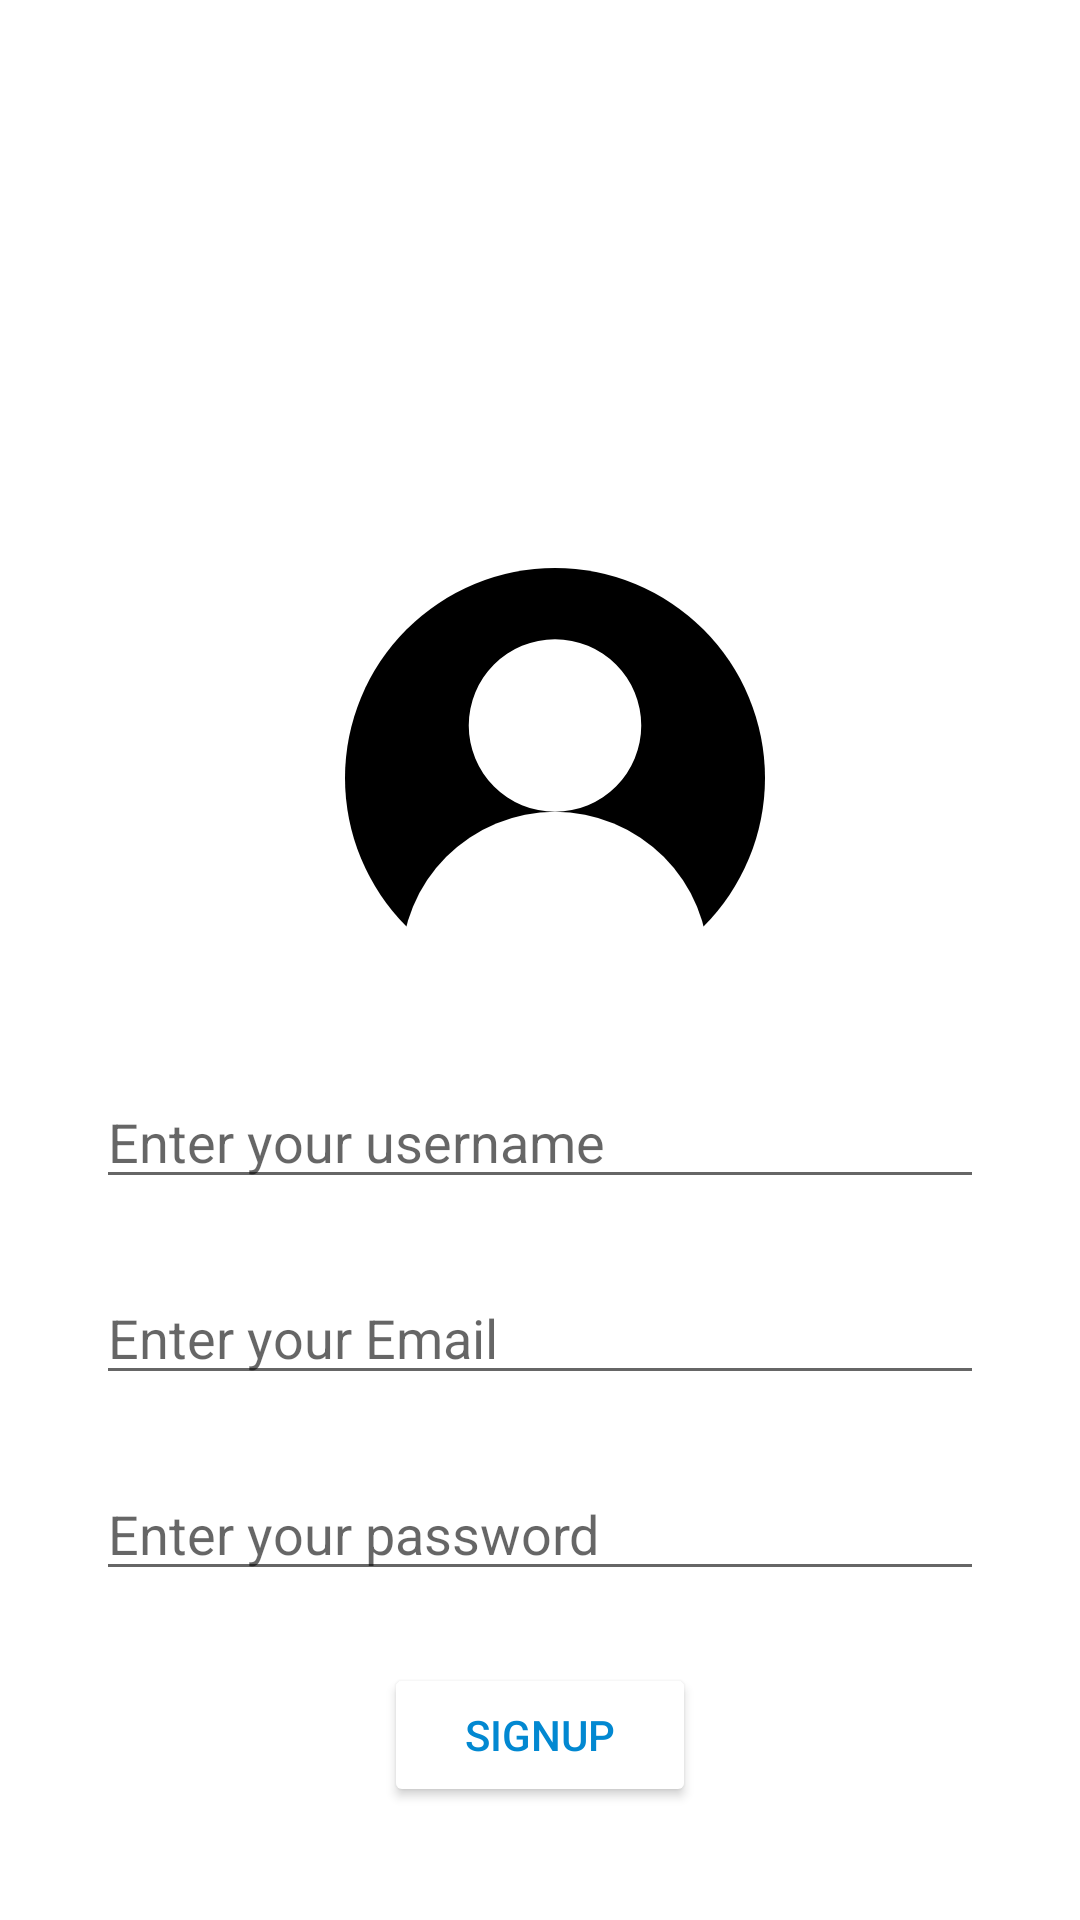

Here is an Android app screen rendered from its layout file. Give the layout XML and the strings, colors and styles it references.
<!-- AndroidManifest.xml: application theme Theme.EcommerceMVVMRetrofit -->
<!-- res/layout/fragment_sign_up.xml -->
<?xml version="1.0" encoding="utf-8"?>
<androidx.constraintlayout.widget.ConstraintLayout xmlns:android="http://schemas.android.com/apk/res/android"
    xmlns:tools="http://schemas.android.com/tools"
    android:layout_width="match_parent"
    android:layout_height="match_parent"
    xmlns:app="http://schemas.android.com/apk/res-auto"
    tools:context=".Fragment.SignUpFragment">
    <TextView
        android:id="@+id/textView"
        android:layout_width="wrap_content"
        android:layout_height="wrap_content"
        android:layout_marginTop="96dp"
        android:text="Sign Up"
        android:textColor="@color/white"
        android:textSize="48sp"
        app:layout_constraintEnd_toEndOf="parent"
        app:layout_constraintHorizontal_bias="0.497"
        app:layout_constraintStart_toStartOf="parent"
        app:layout_constraintTop_toTopOf="parent" />

    <ImageButton
        android:id="@+id/img_picker"
        android:layout_width="150dp"
        android:layout_height="150dp"
        android:layout_marginTop="24dp"
        android:background="@drawable/ic_user_flat"
        app:layout_constraintEnd_toEndOf="parent"
        app:layout_constraintHorizontal_bias="0.524"
        app:layout_constraintStart_toStartOf="parent"
        app:layout_constraintTop_toBottomOf="@+id/textView" />

    <EditText

        android:id="@+id/user_item"
        android:layout_width="match_parent"
        android:layout_height="wrap_content"
        android:layout_marginLeft="32dp"
        android:layout_marginTop="24dp"
        android:layout_marginRight="32dp"
        android:hint="Enter your username"
        android:textColor="@color/white"
        app:layout_constraintEnd_toEndOf="parent"
        app:layout_constraintHorizontal_bias="1.0"
        app:layout_constraintStart_toStartOf="parent"
        app:layout_constraintTop_toBottomOf="@+id/img_picker" />

    <EditText
        android:id="@+id/email_item"
        android:layout_width="match_parent"
        android:layout_height="wrap_content"
        android:layout_marginLeft="32dp"
        android:layout_marginTop="24dp"
        android:layout_marginRight="32dp"
        android:hint="Enter your Email"
        android:textColor="@color/white"
        app:layout_constraintEnd_toEndOf="parent"
        app:layout_constraintHorizontal_bias="0.75"
        app:layout_constraintStart_toStartOf="parent"
        app:layout_constraintTop_toBottomOf="@+id/user_item" />

    <EditText
        android:id="@+id/password_item"
        android:layout_width="match_parent"
        android:layout_height="wrap_content"
        android:layout_marginLeft="32dp"
        android:layout_marginTop="24dp"
        android:layout_marginRight="32dp"
        android:ems="10"
        android:hint="Enter your password"
        android:inputType="textPassword"
        android:textColor="@color/white"
        app:layout_constraintEnd_toEndOf="parent"
        app:layout_constraintHorizontal_bias="0.484"
        app:layout_constraintStart_toStartOf="parent"

        app:layout_constraintTop_toBottomOf="@+id/email_item" />


    <Button
        android:id="@+id/signup_btn"
        android:layout_width="match_parent"
        android:layout_height="wrap_content"
        android:layout_marginStart="128dp"
        android:layout_marginTop="24dp"
        android:layout_marginEnd="128dp"
        android:backgroundTint="@color/white"
        android:padding="8dp"
        android:text="signup"
        android:textColor="#0288D1"
        app:layout_constraintEnd_toEndOf="parent"
        app:layout_constraintHorizontal_bias="0.0"
        app:layout_constraintStart_toStartOf="parent"
        app:layout_constraintTop_toBottomOf="@+id/password_item" />




</androidx.constraintlayout.widget.ConstraintLayout>
<!-- resources referenced by this layout -->
<resources>
  <!-- drawable ic_user_flat (drawable-v24) -->
  <vector xmlns:android="http://schemas.android.com/apk/res/android"
      android:width="600dp"
      android:height="600dp"
      android:viewportWidth="600"
      android:viewportHeight="600">
    <group>
      <clip-path
          android:pathData="M0,0h600v498h-600z"/>
      <path
          android:pathData="M300,300m-280,0a280,280 0,1 1,560 0a280,280 0,1 1,-560 0"
          android:fillColor="#000000"/>
    </group>
    <path
        android:pathData="M300,230m-115,0a115,115 0,1 1,230 0a115,115 0,1 1,-230 0"
        android:fillColor="#ffffff"/>
    <group>
      <clip-path
          android:pathData="M300,300m-280,0a280,280 0,1 1,560 0a280,280 0,1 1,-560 0"/>
      <path
          android:pathData="M300,550m-205,0a205,205 0,1 1,410 0a205,205 0,1 1,-410 0"
          android:fillColor="#ffffff"/>
    </group>
  </vector>
  <style name="Theme.EcommerceMVVMRetrofit" parent="Theme.MaterialComponents.DayNight.DarkActionBar">
          
          <item name="colorPrimary">@color/purple_500</item>
          <item name="colorPrimaryVariant">@color/purple_700</item>
          <item name="colorOnPrimary">@color/white</item>
          
          <item name="colorSecondary">@color/teal_200</item>
          <item name="colorSecondaryVariant">@color/teal_700</item>
          <item name="colorOnSecondary">@color/black</item>
          
          <item name="android:statusBarColor" tools:targetApi="l">?attr/colorPrimaryVariant</item>
          
      </style>
  <!-- not gathered from this repository: default colours our renderer supplied (Android Studio template values) -->
  <color name="purple_500">#FF6200EE</color>
  <color name="purple_700">#FF3700B3</color>
  <color name="teal_200">#FF03DAC5</color>
  <color name="teal_700">#FF018786</color>
  <color name="black">#FF000000</color>
  <color name="white">#FFFFFFFF</color>
</resources>
